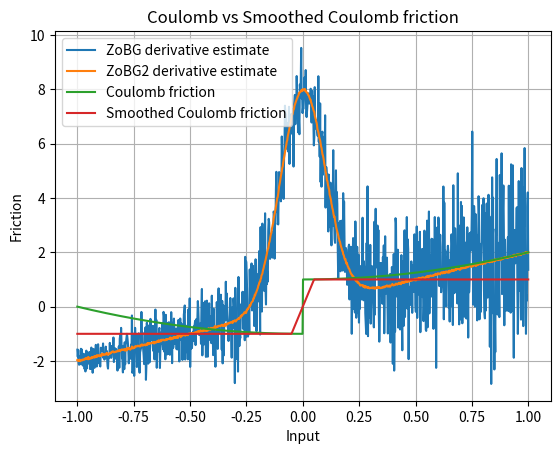

Reproduce this figure in Python.
import numpy as np
import matplotlib.pyplot as plt

rng = np.random.default_rng()
sigma = 0.1
t = 0.1


def coulomb_friction(x):
    return x**2 + (-1 if x < 0 else 1)


def smoothed_coulomb_friction(x, t):
    assert t > 0
    return -1 if x < -t / 2 else 1 if x > t / 2 else 2 * x / t


def visualize_coulomb(t):
    x = np.linspace(-1, 1, 1000)
    y1 = np.array([coulomb_friction(l) for l in x])
    y2 = np.array([smoothed_coulomb_friction(l, t) for l in x])

    plt.plot(x, y1, label="Coulomb friction")
    plt.plot(x, y2, label="Smoothed Coulomb friction")

    plt.legend()
    plt.xlabel("Input")
    plt.ylabel("Friction")
    plt.title("Coulomb vs Smoothed Coulomb friction")
    plt.grid(True)
    plt.show()


def gaussian_pdf(x, mu=0.0, sigma=1.0):
    return 1.0 / (np.sqrt(2 * np.pi) * sigma) * np.exp(-0.5 * ((x - mu) / sigma) ** 2)


def zo_gradient(f, x, M=100):
    x = np.array([x], dtype=np.float64)
    omegas = np.random.normal(loc=0, scale=sigma, size=M)
    xs = x + omegas
    fx = np.array([f(xi) for xi in xs])
    glp = -omegas / (sigma**2)
    return -(fx * glp).sum(axis=0) / M


def fo_gradient(f, x, M=100):
    x = np.array([x], dtype=np.float64)
    omegas = np.random.normal(loc=0, scale=sigma, size=M)
    xs = x + omegas
    grads = 2 * xs
    return grads.mean() + 2 * gaussian_pdf(-x, mu=0, sigma=sigma)


def visualize_coulomb_derivatives():
    x = np.linspace(-1, 1, 1000)

    y1 = np.array([zo_gradient(coulomb_friction, l, M=100) for l in x])
    y2 = np.array(
        [
            fo_gradient(
                coulomb_friction,
                l,
                M=100,
            )
            for l in x
        ]
    )

    plt.plot(x, y1, label="ZoBG derivative estimate")
    plt.plot(x, y2, label="ZoBG2 derivative estimate")
    plt.legend()
    plt.grid(True)
    plt.show()


visualize_coulomb_derivatives()
visualize_coulomb(t)
